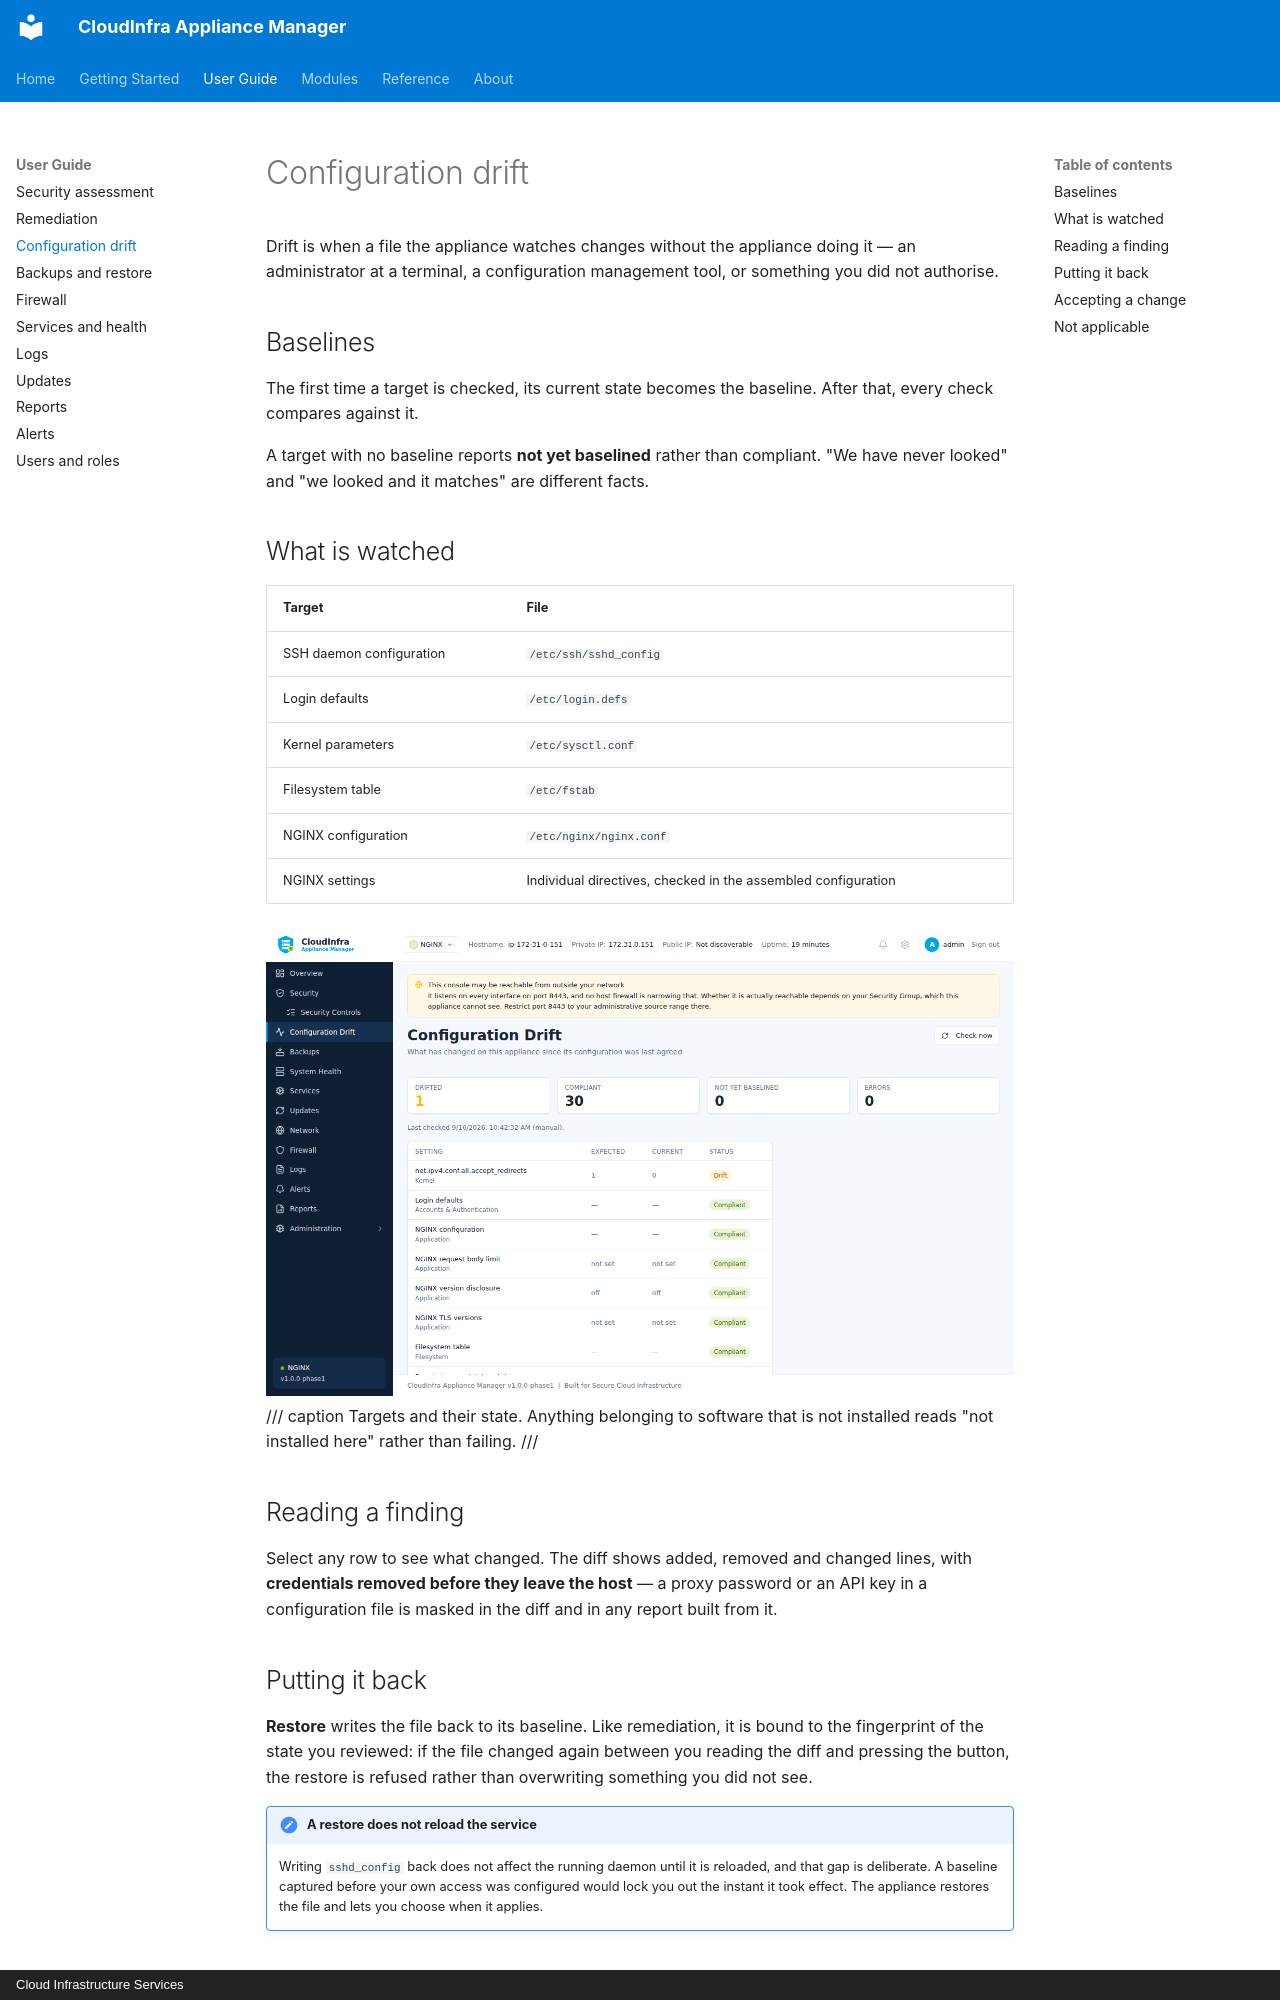

repository: CLOUDCIS/CloudInfra-Appliance-Manager-Docs · page: guide/drift/index.html · generator: mkdocs · copyright: Cloud Infrastructure Services

# Configuration drift

Drift is when a file the appliance watches changes without the appliance doing it — an
administrator at a terminal, a configuration management tool, or something you did not
authorise.

## Baselines

The first time a target is checked, its current state becomes the baseline. After that,
every check compares against it.

A target with no baseline reports **not yet baselined** rather than compliant. "We have never
looked" and "we looked and it matches" are different facts.

## What is watched

| Target | File |
|---|---|
| SSH daemon configuration | `/etc/ssh/sshd_config` |
| Login defaults | `/etc/login.defs` |
| Kernel parameters | `/etc/sysctl.conf` |
| Filesystem table | `/etc/fstab` |
| NGINX configuration | `/etc/nginx/nginx.conf` |
| NGINX settings | Individual directives, checked in the assembled configuration |

![Configuration drift](../assets/screenshots/drift.png)
/// caption
Targets and their state. Anything belonging to software that is not installed reads
"not installed here" rather than failing.
///

## Reading a finding

Select any row to see what changed. The diff shows added, removed and changed lines, with
**credentials removed before they leave the host** — a proxy password or an API key in a
configuration file is masked in the diff and in any report built from it.

## Putting it back

**Restore** writes the file back to its baseline. Like remediation, it is bound to the
fingerprint of the state you reviewed: if the file changed again between you reading the
diff and pressing the button, the restore is refused rather than overwriting something you
did not see.

!!! note "A restore does not reload the service"

    Writing `sshd_config` back does not affect the running daemon until it is reloaded, and
    that gap is deliberate. A baseline captured before your own access was configured would
    lock you out the instant it took effect. The appliance restores the file and lets you
    choose when it applies.
